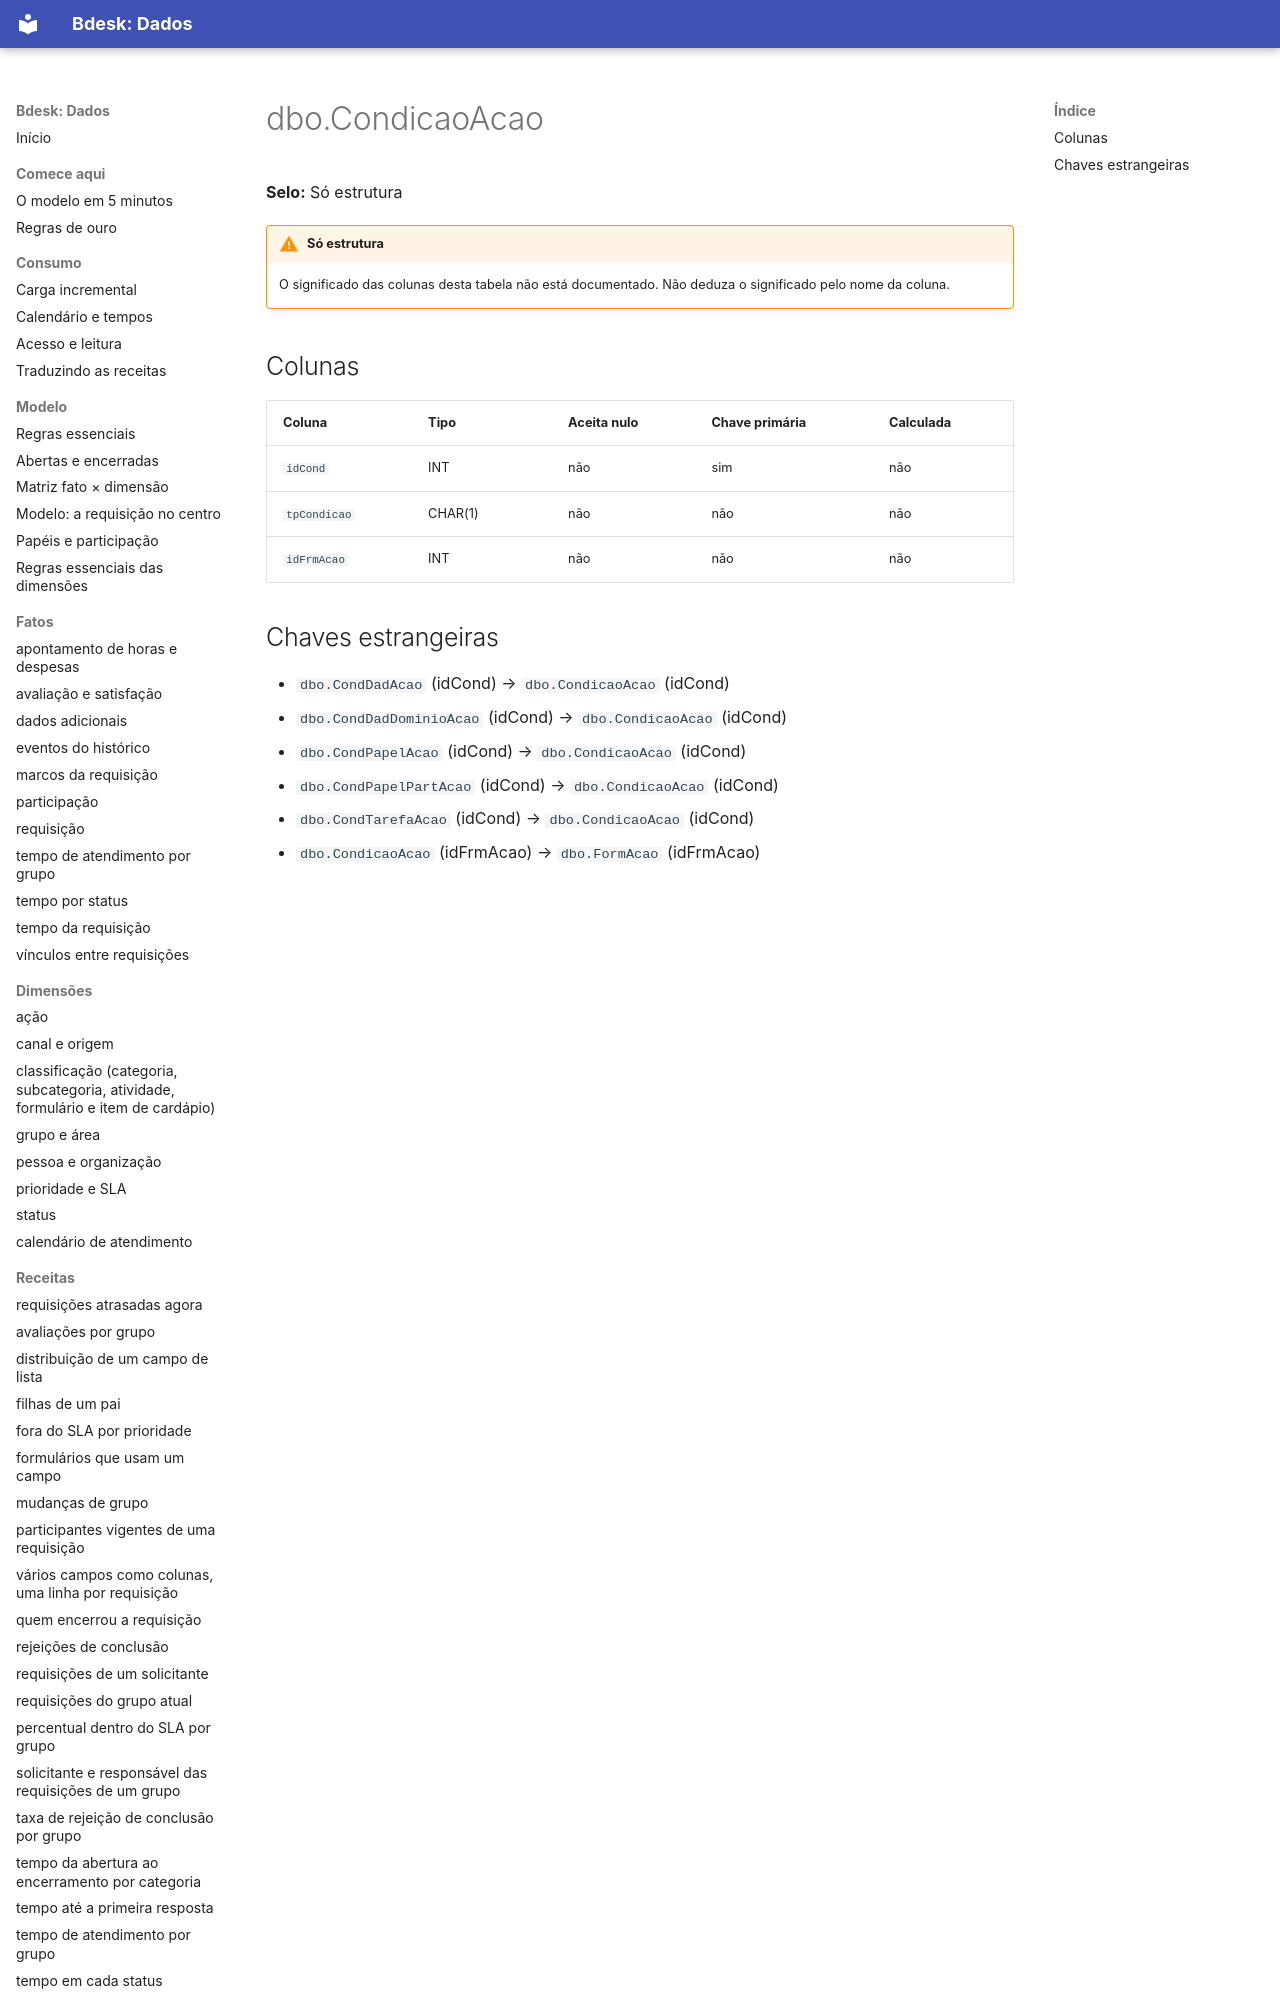

repository: bdeskapp/dados · page: dicionario/dbo-condicaoacao/index.html · generator: mkdocs

---
gerado: sincronizacao
---

# dbo.CondicaoAcao

**Selo:** Só estrutura

!!! warning "Só estrutura"
    O significado das colunas desta tabela não está documentado. Não deduza o significado pelo nome da coluna.

## Colunas

| Coluna | Tipo | Aceita nulo | Chave primária | Calculada |
|---|---|---|---|---|
| `idCond` | INT | não | sim | não |
| `tpCondicao` | CHAR(1) | não | não | não |
| `idFrmAcao` | INT | não | não | não |
